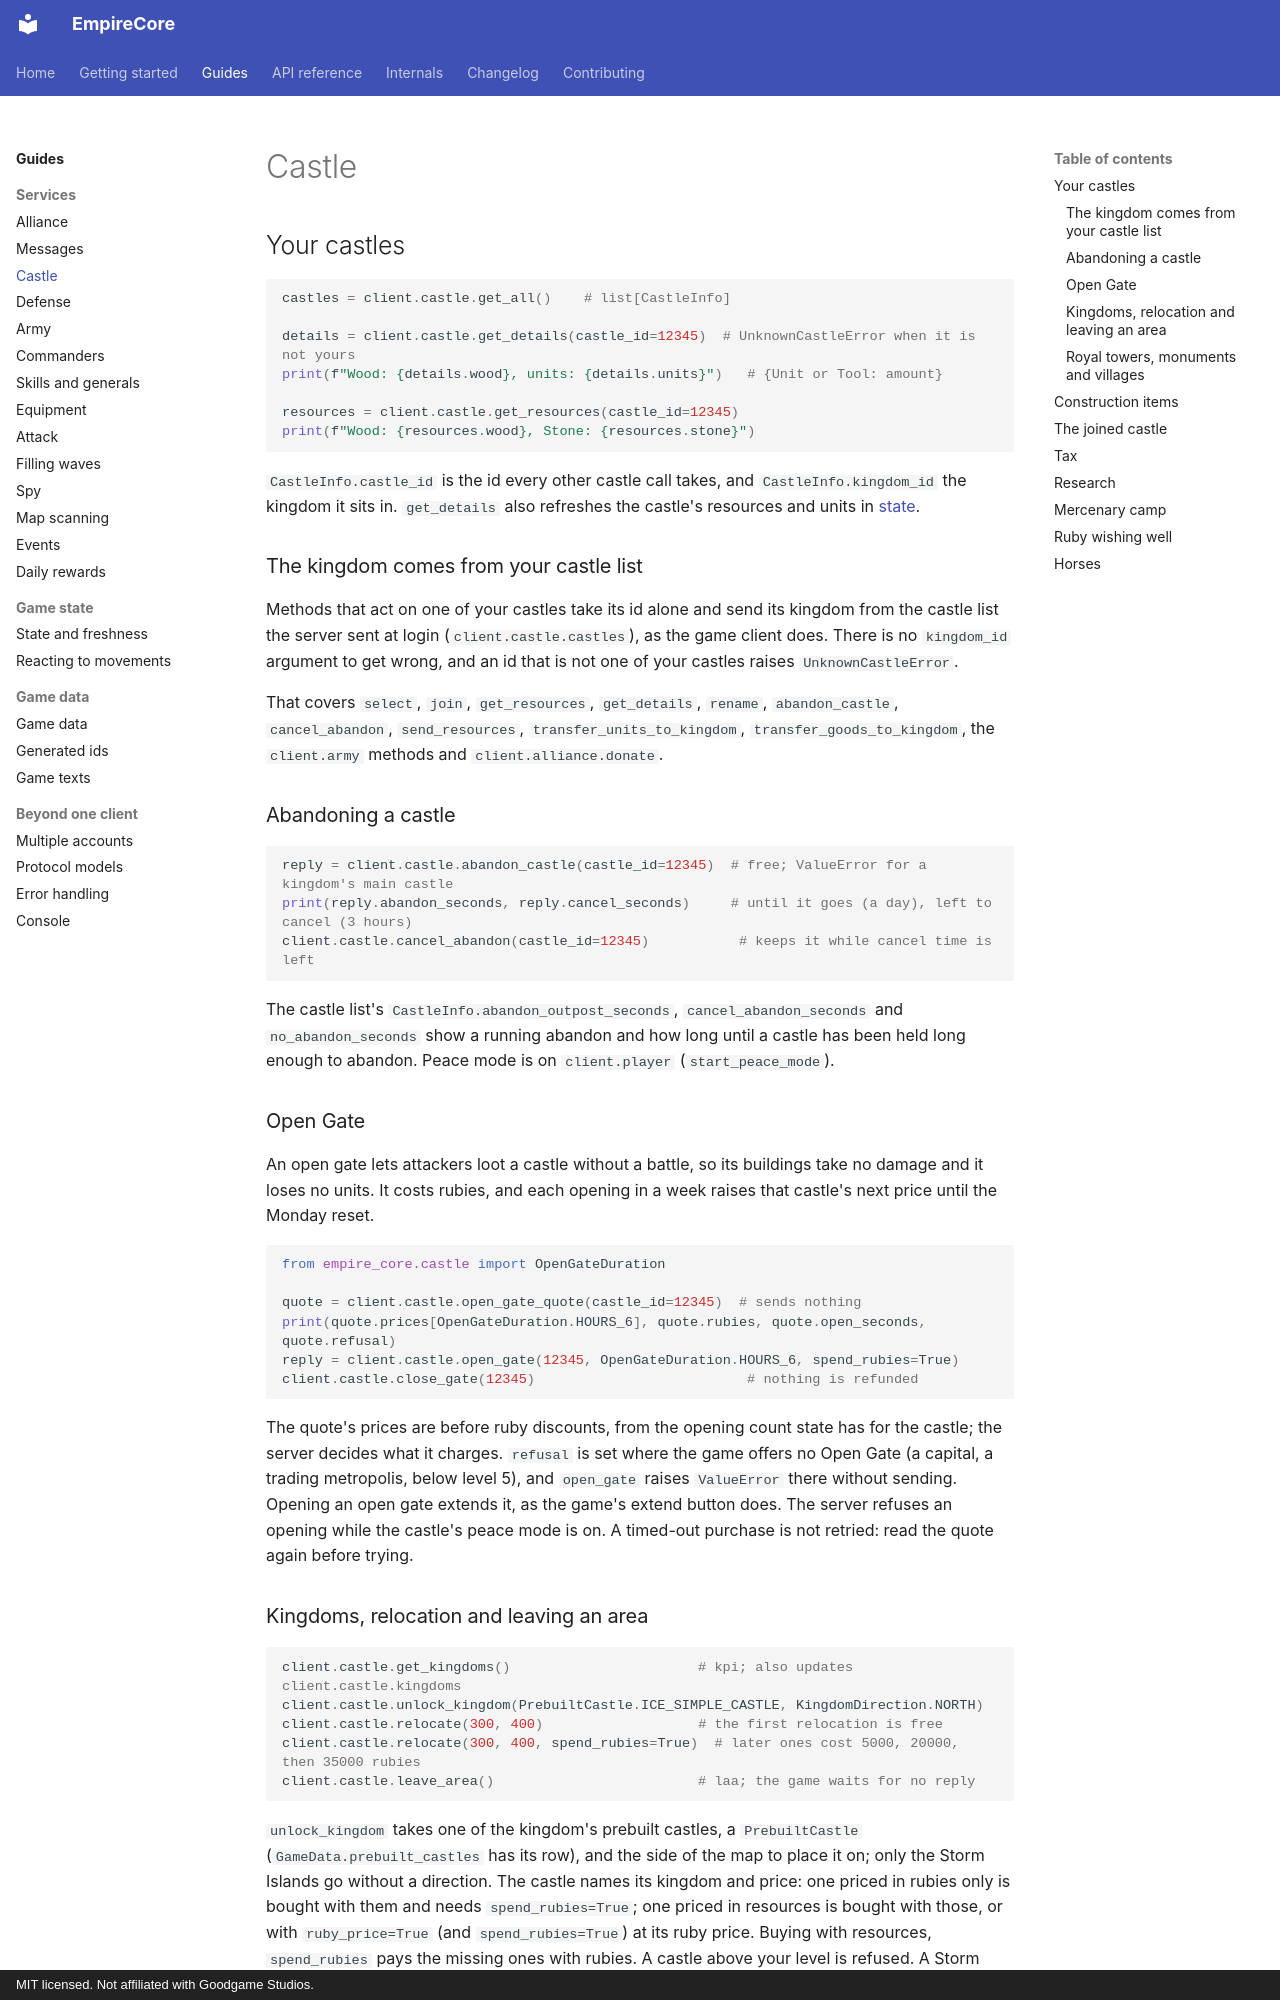

repository: eschnitzler/EmpireCore · page: guides/castle/index.html · generator: mkdocs · copyright: MIT licensed. Not affiliated with Goodgame Studios.

---
description: Castles, resources, buildings, the construction queue, research and the mercenary camp.
---

# Castle

## Your castles

```python
castles = client.castle.get_all()    # list[CastleInfo]

details = client.castle.get_details(castle_id=12345)  # UnknownCastleError when it is not yours
print(f"Wood: {details.wood}, units: {details.units}")   # {Unit or Tool: amount}

resources = client.castle.get_resources(castle_id=12345)
print(f"Wood: {resources.wood}, Stone: {resources.stone}")
```

`CastleInfo.castle_id` is the id every other castle call takes, and
`CastleInfo.kingdom_id` the kingdom it sits in. `get_details` also refreshes the
castle's resources and units in [state](game-state.md).

### The kingdom comes from your castle list

Methods that act on one of your castles take its id alone and send its
kingdom from the castle list the server sent at login
(`client.castle.castles`), as the game client does. There is no
`kingdom_id` argument to get wrong, and an id that is not one of your castles
raises `UnknownCastleError`.

That covers `select`, `join`, `get_resources`, `get_details`, `rename`,
`abandon_castle`, `cancel_abandon`,
`send_resources`, `transfer_units_to_kingdom`, `transfer_goods_to_kingdom`, the `client.army` methods and
`client.alliance.donate`.

### Abandoning a castle

```python
reply = client.castle.abandon_castle(castle_id=12345)  # free; ValueError for a kingdom's main castle
print(reply.abandon_seconds, reply.cancel_seconds)     # until it goes (a day), left to cancel (3 hours)
client.castle.cancel_abandon(castle_id=12345)           # keeps it while cancel time is left
```

The castle list's `CastleInfo.abandon_outpost_seconds`, `cancel_abandon_seconds`
and `no_abandon_seconds` show a running abandon and how long until a castle has
been held long enough to abandon. Peace mode is on `client.player`
(`start_peace_mode`).

### Open Gate

An open gate lets attackers loot a castle without a battle, so its buildings
take no damage and it loses no units. It costs rubies, and each opening in a
week raises that castle's next price until the Monday reset.

```python
from empire_core.castle import OpenGateDuration

quote = client.castle.open_gate_quote(castle_id=12345)  # sends nothing
print(quote.prices[OpenGateDuration.HOURS_6], quote.rubies, quote.open_seconds, quote.refusal)
reply = client.castle.open_gate(12345, OpenGateDuration.HOURS_6, spend_rubies=True)
client.castle.close_gate(12345)                          # nothing is refunded
```

The quote's prices are before ruby discounts, from the opening count state has
for the castle; the server decides what it charges. `refusal` is set where the
game offers no Open Gate (a capital, a trading metropolis, below level 5), and
`open_gate` raises `ValueError` there without sending. Opening an open gate
extends it, as the game's extend button does. The server refuses an opening
while the castle's peace mode is on. A timed-out purchase is not retried: read
the quote again before trying.
